Dataset: 200 (GitHub, internet-of-production/microstructure-deep-generative-models). Classes: fine grain 0, fine grain 1, fine grain 2, middle grain 3, middle grain 4, middle grain 5, coarse grain 6, coarse grain 7, coarse grain 8.

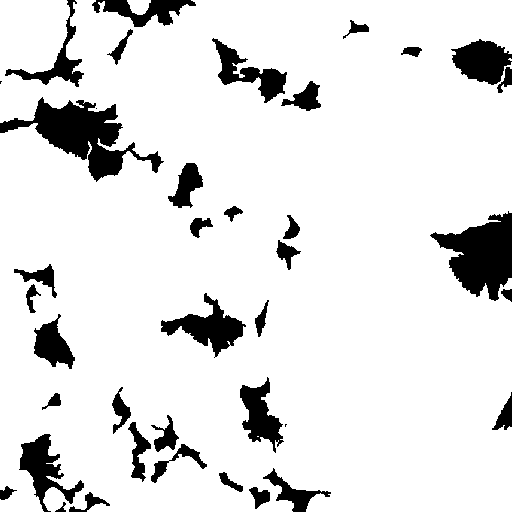
Label: coarse grain 6

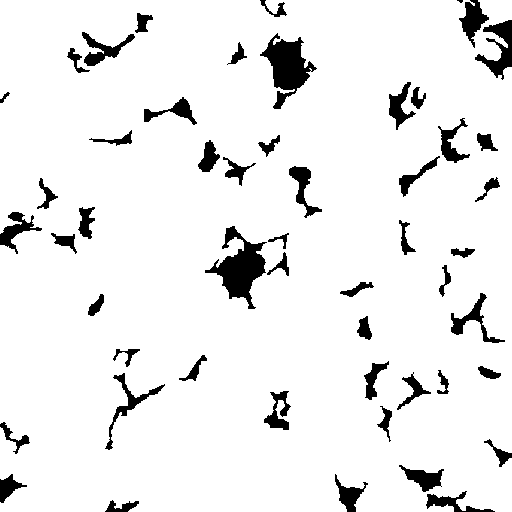
Label: fine grain 1

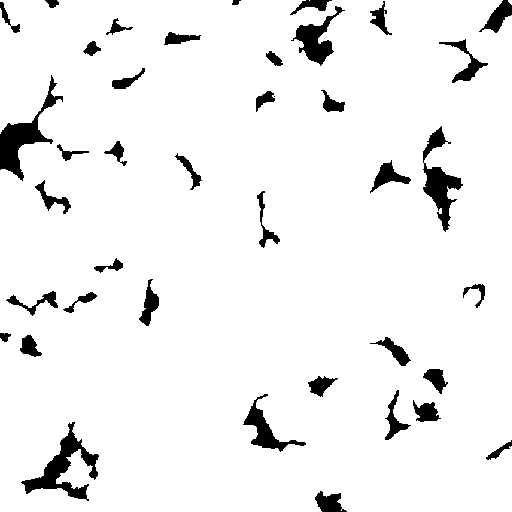
Label: middle grain 5

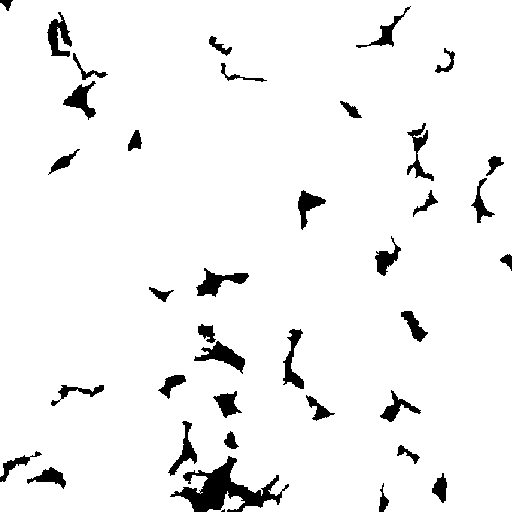
Label: middle grain 4

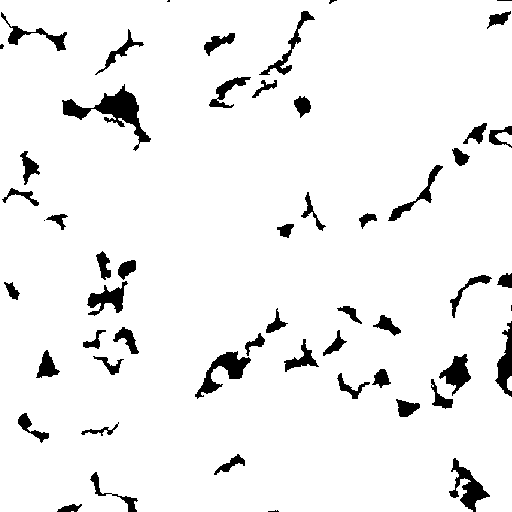
Label: coarse grain 8

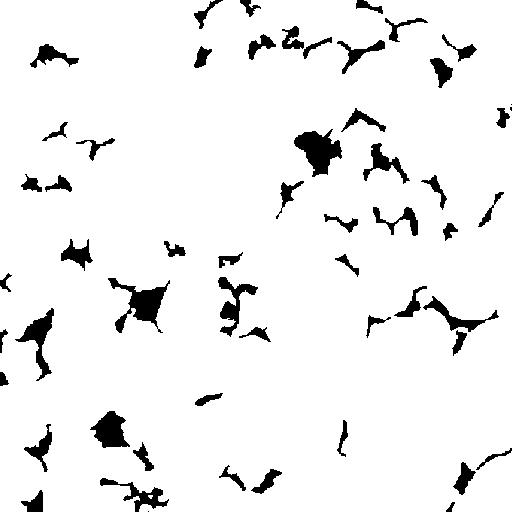
Label: fine grain 2
